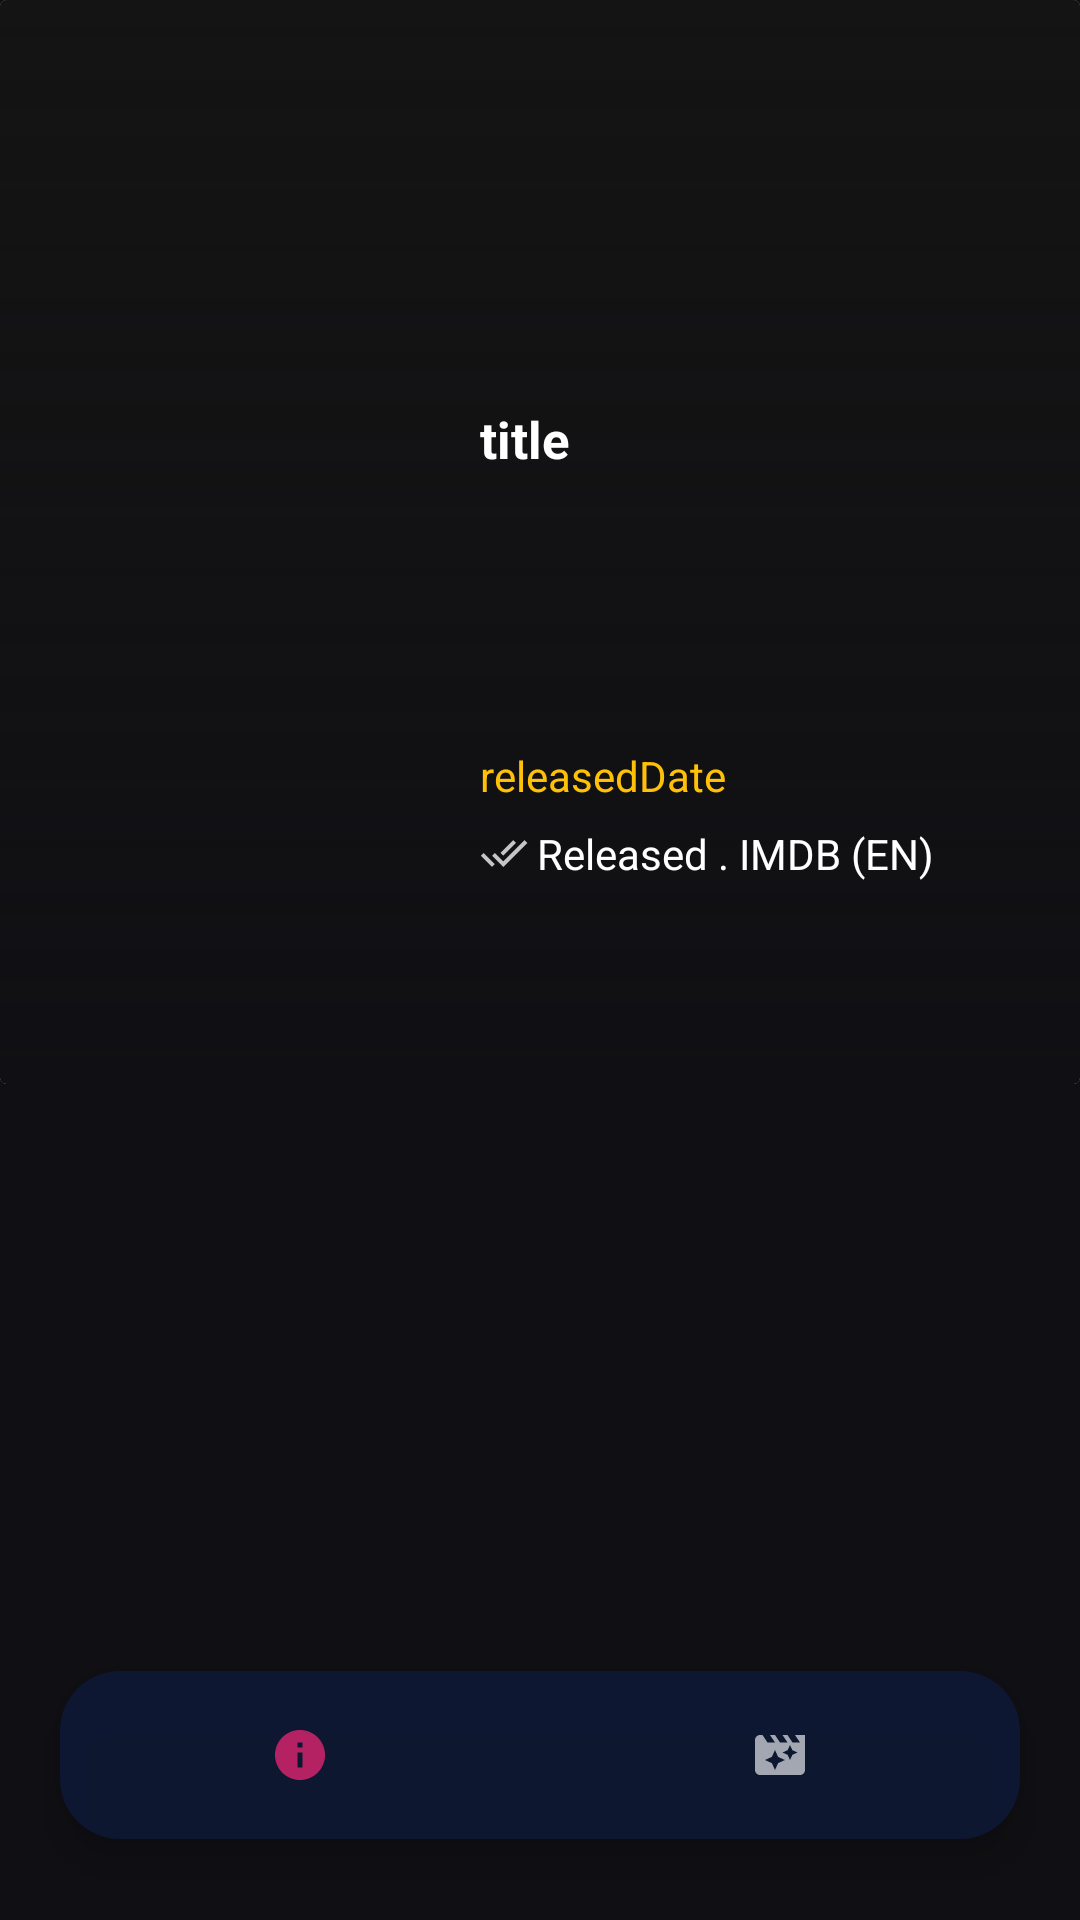

Write the Android layout XML for this screen, with the resource values it uses.
<!-- AndroidManifest.xml: application theme Theme.FYP -->
<!-- res/layout/activity_detail_tvactivity.xml -->
<?xml version="1.0" encoding="utf-8"?>
<androidx.constraintlayout.widget.ConstraintLayout xmlns:android="http://schemas.android.com/apk/res/android"
    xmlns:app="http://schemas.android.com/apk/res-auto"
    xmlns:tools="http://schemas.android.com/tools"
    android:layout_width="match_parent"
    android:layout_height="match_parent"
    android:background="@color/colorBg"
    tools:context=".VOLLEY.DetailActivity">

    <ScrollView
        android:id="@+id/scrollView"
        android:layout_width="match_parent"
        android:layout_height="match_parent"
        android:layout_marginBottom="110dp"

        app:layout_constraintEnd_toEndOf="parent"
        app:layout_constraintStart_toStartOf="parent"
        app:layout_constraintTop_toTopOf="parent">

        <androidx.constraintlayout.widget.ConstraintLayout
            android:layout_width="match_parent"
            android:layout_height="wrap_content">

            <androidx.cardview.widget.CardView
                android:id="@+id/cardViewMain"
                android:layout_width="match_parent"
                android:layout_height="match_parent"
                android:background="@color/colorBg"
                app:layout_constraintEnd_toEndOf="parent"
                app:layout_constraintStart_toStartOf="parent"
                app:layout_constraintTop_toTopOf="parent">

                <ImageView
                    android:id="@+id/poster_image"
                    android:layout_width="match_parent"
                    android:layout_height="match_parent"
                    android:adjustViewBounds="true"
                    android:contentDescription="@string/todo"
                    android:scaleType="center"
                    app:layout_constraintEnd_toEndOf="parent"
                    app:layout_constraintStart_toStartOf="parent"
                    app:layout_constraintTop_toTopOf="parent"
                    tools:ignore="ImageContrastCheck" />

                <ImageView
                    android:id="@+id/imageView2"
                    android:layout_width="match_parent"
                    android:layout_height="match_parent"
                    android:background="@drawable/shadow_effect"
                    android:contentDescription="@string/todo"
                    tools:ignore="ImageContrastCheck" />

                <com.google.android.material.imageview.ShapeableImageView
                    android:id="@+id/poster_image_small"
                    android:layout_width="120dp"
                    android:layout_height="180dp"
                    android:layout_marginStart="20dp"
                    android:layout_marginTop="125dp"
                    android:contentDescription="@string/todo"
                    app:shapeAppearanceOverlay="@style/roundimageview"
                    tools:ignore="ImageContrastCheck" />

                <TextView
                    android:id="@+id/animeTitle"
                    android:layout_width="wrap_content"
                    android:layout_height="wrap_content"
                    android:layout_marginStart="160dp"
                    android:layout_marginTop="135dp"
                    android:layout_marginEnd="10dp"
                    android:maxLines="3"
                    android:text="@string/title"
                    android:textColor="@color/white"
                    android:textSize="17sp"
                    android:textStyle="bold"
                    app:layout_constraintEnd_toEndOf="parent"
                    app:layout_constraintStart_toStartOf="parent" />

                <TextView
                    android:id="@+id/releaseDate"
                    android:layout_width="wrap_content"
                    android:layout_height="wrap_content"
                    android:layout_marginStart="160dp"
                    android:layout_marginTop="249dp"
                    android:text="@string/releaseddate"
                    android:textColor="#FFC107" />

                <TextView
                    android:id="@+id/originalLanguageBefore"
                    android:layout_width="wrap_content"
                    android:layout_height="wrap_content"
                    android:layout_marginStart="160dp"
                    android:layout_marginTop="275dp"
                    android:drawableLeft="@drawable/baseline_done_all_24"
                    android:drawablePadding="3dp"
                    android:text="@string/released_imdb_en"
                    android:textColor="@color/white" />

                <TextView
                    android:id="@+id/overview"
                    android:layout_width="wrap_content"
                    android:layout_height="wrap_content"
                    android:layout_marginStart="20dp"
                    android:layout_marginTop="345dp"
                    android:layout_marginEnd="15dp"
                    android:lineSpacingExtra="8sp"
                    android:maxLines="5"
                    android:textColor="#C8FFFFFF"
                    android:textSize="12sp" />

                <Button
                    android:id="@+id/backButton"
                    style="@style/Widget.Material3.Button.Icon"
                    android:layout_width="40dp"
                    android:layout_height="40dp"
                    android:layout_marginStart="20dp"
                    android:layout_marginTop="45dp"
                    android:backgroundTint="#C8000000"
                    android:contentDescription="@string/backbutton"
                    android:padding="12dp"
                    app:icon="@drawable/baseline_close_20_new"
                    app:itemRippleColor="@android:color/transparent"
                    tools:ignore="TouchTargetSizeCheck" />
            </androidx.cardview.widget.CardView>


        </androidx.constraintlayout.widget.ConstraintLayout>
    </ScrollView>

    <com.google.android.material.bottomnavigation.BottomNavigationView
        android:id="@+id/bottomNavigationVideo"
        android:layout_width="match_parent"
        android:layout_height="wrap_content"
        android:layout_alignParentBottom="true"
        android:layout_margin="20dp"
        android:background="@drawable/bottom_background"
        android:elevation="15dp"
        app:itemIconSize="20dp"
        app:itemIconTint="@drawable/item_selector"
        app:itemRippleColor="@android:color/transparent"
        app:labelVisibilityMode="unlabeled"
        app:layout_behavior="com.google.android.material.behavior.HideBottomViewOnScrollBehavior"
        app:layout_constraintBottom_toBottomOf="parent"
        app:layout_constraintEnd_toEndOf="parent"
        app:layout_constraintStart_toStartOf="parent"
        app:layout_constraintTop_toBottomOf="@+id/scrollView"
        app:menu="@menu/bottom_menu_video"
        tools:ignore="VisualLintBottomNav" />

</androidx.constraintlayout.widget.ConstraintLayout>
<!-- resources referenced by this layout -->
<resources>
  <color name="colorBg">#100F13</color>
  <color name="white">#FFFFFFFF</color>
  <!-- drawable baseline_done_all_24 (drawable) -->
  <vector android:alpha="0.76" android:height="16dp"
      android:tint="#FFFFFF" android:viewportHeight="24"
      android:viewportWidth="24" android:width="16dp" xmlns:android="http://schemas.android.com/apk/res/android">
      <path android:fillColor="@android:color/white" android:pathData="M18,7l-1.41,-1.41 -6.34,6.34 1.41,1.41L18,7zM22.24,5.59L11.66,16.17 7.48,12l-1.41,1.41L11.66,19l12,-12 -1.42,-1.41zM0.41,13.41L6,19l1.41,-1.41L1.83,12 0.41,13.41z"/>
  </vector>
  <!-- drawable bottom_background (drawable) -->
  <?xml version="1.0" encoding="utf-8"?>
  <shape xmlns:android="http://schemas.android.com/apk/res/android"
      android:shape="rectangle">
      <solid android:color="#C60D1A3A"/>
      <corners
          android:radius="20dp"/>
  </shape>
  <!-- drawable item_selector (drawable) -->
  <?xml version="1.0" encoding="utf-8"?>
  <selector xmlns:android="http://schemas.android.com/apk/res/android">
      <item
          android:state_selected="true"
          android:color="@color/colorFill"/>
      <item
          android:state_selected="false"
          android:color="#D3FFFFFF"/>
  </selector>
  <!-- drawable shadow_effect (drawable) -->
  <?xml version="1.0" encoding="utf-8"?>
  <shape xmlns:android="http://schemas.android.com/apk/res/android">
  
      <gradient
          android:angle="90"
          android:startColor="@color/colorBg"
          android:endColor="#EB000000"
          android:type="linear"/>
  
  </shape>
  <string name="backbutton">BackButton</string>
  <string name="released_imdb_en">Released . IMDB (EN)</string>
  <string name="releaseddate">releasedDate</string>
  <string name="title">title</string>
  <string name="todo">TODO</string>
  <style name="roundimageview" parent="">
          <item name="cornerFamily">rounded</item>
          <item name="cornerSize">10dp</item>
          <item name="color">@color/colorBg</item>
      </style>
  <style name="Theme.FYP" parent="Theme.MaterialComponents.DayNight.NoActionBar">
          
          <item name="colorPrimary">@color/black</item>
          <item name="colorPrimaryVariant">@color/colorBg</item>
          <item name="colorOnPrimary">@color/white</item>
          
          <item name="colorSecondary">@color/white</item>
          <item name="colorSecondaryVariant">@color/white</item>
          <item name="colorOnSecondary">@color/white</item>
          
          <item name="android:statusBarColor">?attr/colorPrimaryVariant</item>
          
          <item name="fontFamily">@font/poppins_medium</item>
          <item name="android:editTextColor">#C6FFFFFF</item>
          <item name="android:textColorHint">#C6FFFFFF</item>
          <item name="android:windowTranslucentStatus">true</item>
          <item name="android:windowTranslucentNavigation">true</item>
      </style>
  <color name="colorFill">#EB2574</color>
  <color name="black">#FF000000</color>
</resources>
